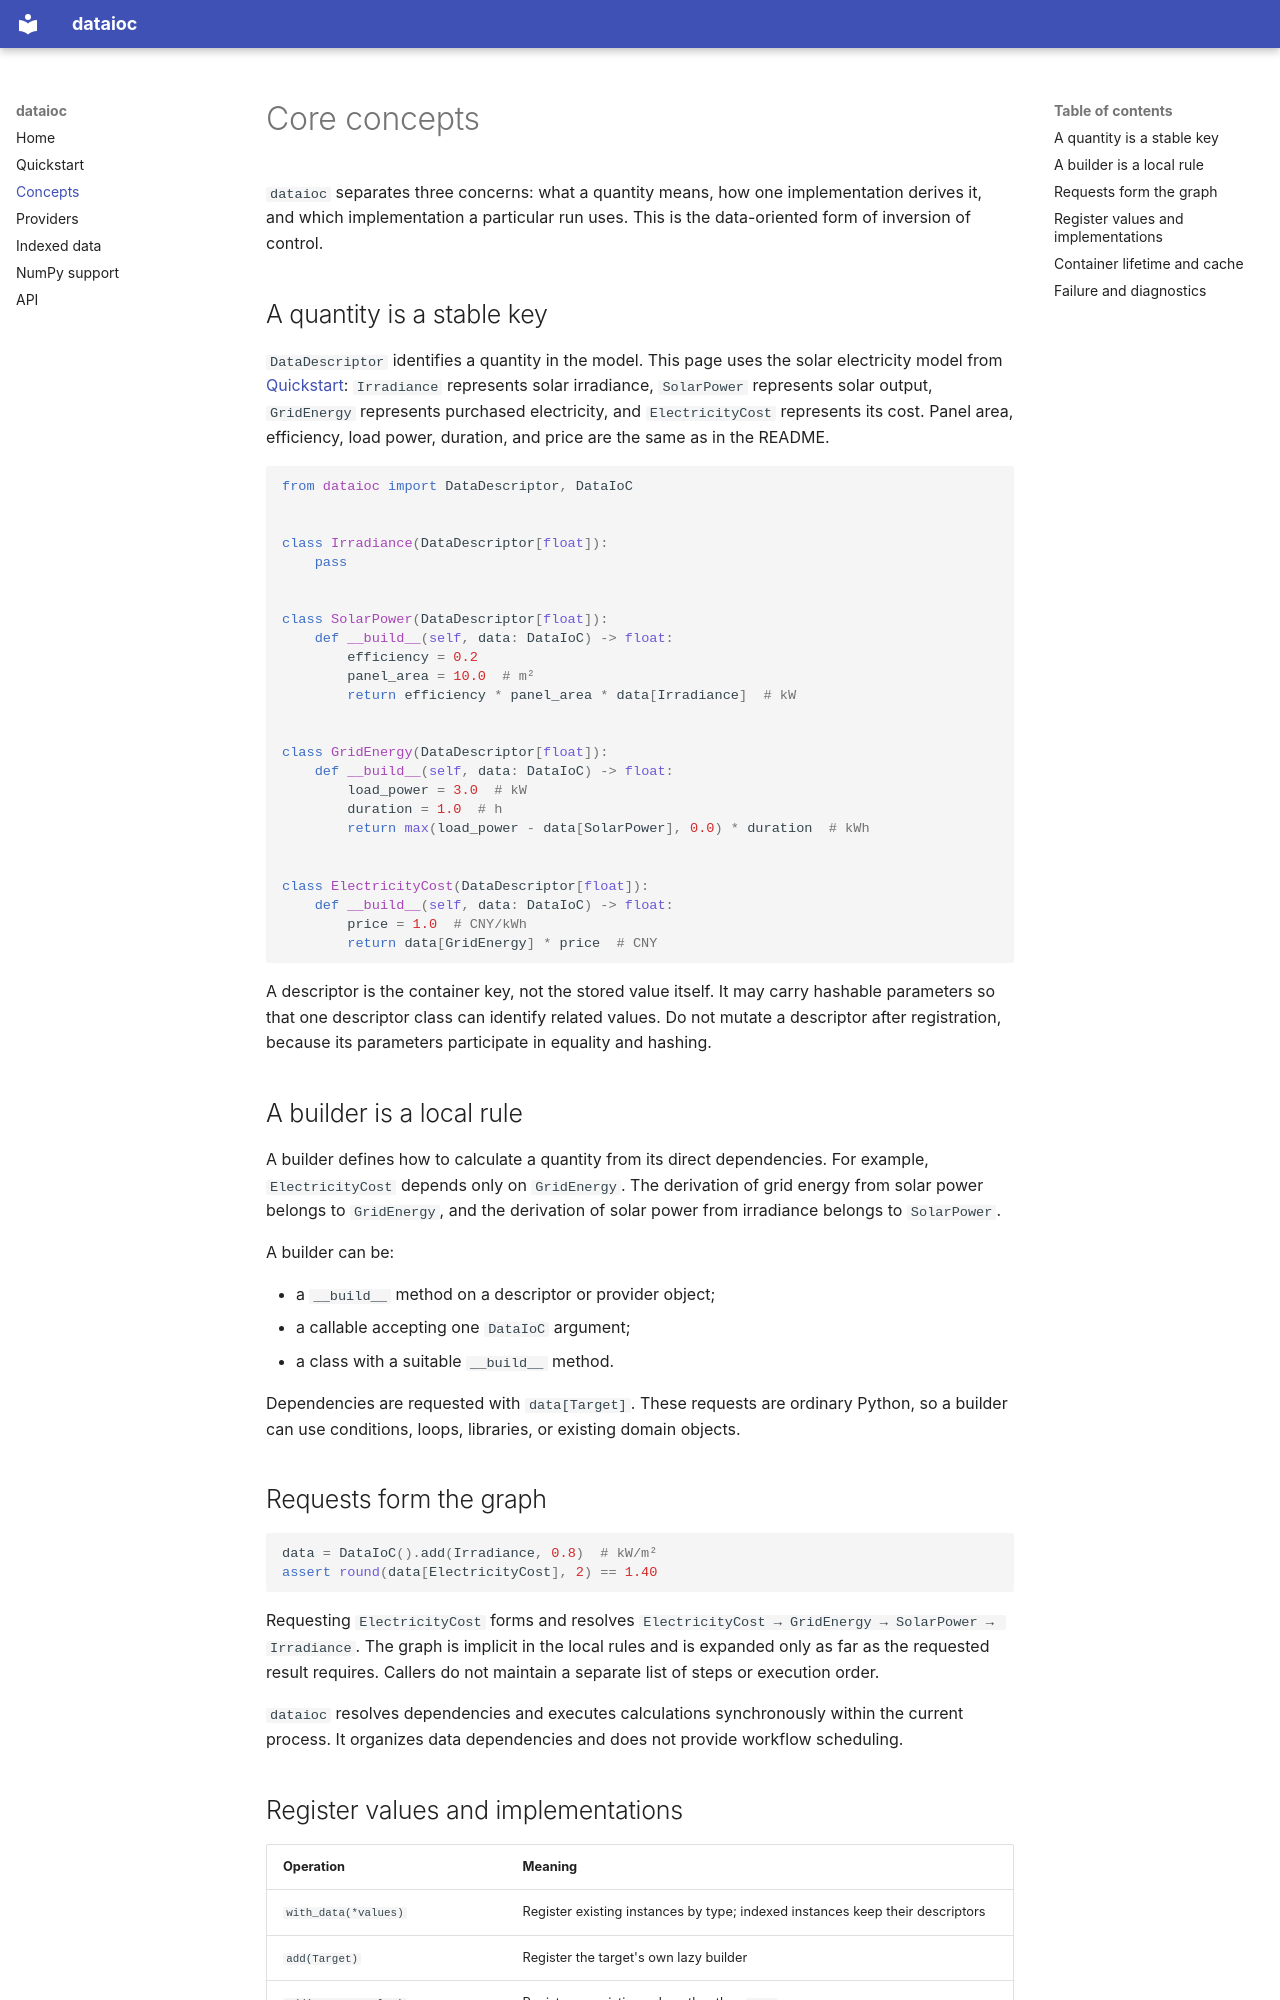

repository: dyuu7/dataioc · page: concepts/index.html · generator: mkdocs

# Core concepts

`dataioc` separates three concerns: what a quantity means, how one implementation derives it, and which implementation a particular run uses. This is the data-oriented form of inversion of control.

## A quantity is a stable key

`DataDescriptor` identifies a quantity in the model. This page uses the solar electricity model from [Quickstart](quickstart.md): `Irradiance` represents solar irradiance, `SolarPower` represents solar output, `GridEnergy` represents purchased electricity, and `ElectricityCost` represents its cost. Panel area, efficiency, load power, duration, and price are the same as in the README.

```python
from dataioc import DataDescriptor, DataIoC


class Irradiance(DataDescriptor[float]):
    pass


class SolarPower(DataDescriptor[float]):
    def __build__(self, data: DataIoC) -> float:
        efficiency = 0.2
        panel_area = 10.0  # m²
        return efficiency * panel_area * data[Irradiance]  # kW


class GridEnergy(DataDescriptor[float]):
    def __build__(self, data: DataIoC) -> float:
        load_power = 3.0  # kW
        duration = 1.0  # h
        return max(load_power - data[SolarPower], 0.0) * duration  # kWh


class ElectricityCost(DataDescriptor[float]):
    def __build__(self, data: DataIoC) -> float:
        price = 1.0  # CNY/kWh
        return data[GridEnergy] * price  # CNY
```

A descriptor is the container key, not the stored value itself. It may carry hashable parameters so that one descriptor class can identify related values. Do not mutate a descriptor after registration, because its parameters participate in equality and hashing.

## A builder is a local rule

A builder defines how to calculate a quantity from its direct dependencies. For example, `ElectricityCost` depends only on `GridEnergy`. The derivation of grid energy from solar power belongs to `GridEnergy`, and the derivation of solar power from irradiance belongs to `SolarPower`.

A builder can be:

- a `__build__` method on a descriptor or provider object;
- a callable accepting one `DataIoC` argument;
- a class with a suitable `__build__` method.

Dependencies are requested with `data[Target]`. These requests are ordinary Python, so a builder can use conditions, loops, libraries, or existing domain objects.

## Requests form the graph

```python
data = DataIoC().add(Irradiance, 0.8)  # kW/m²
assert round(data[ElectricityCost], 2) == 1.40
```

Requesting `ElectricityCost` forms and resolves `ElectricityCost → GridEnergy → SolarPower → Irradiance`. The graph is implicit in the local rules and is expanded only as far as the requested result requires. Callers do not maintain a separate list of steps or execution order.

`dataioc` resolves dependencies and executes calculations synchronously within the current process. It organizes data dependencies and does not provide workflow scheduling.
